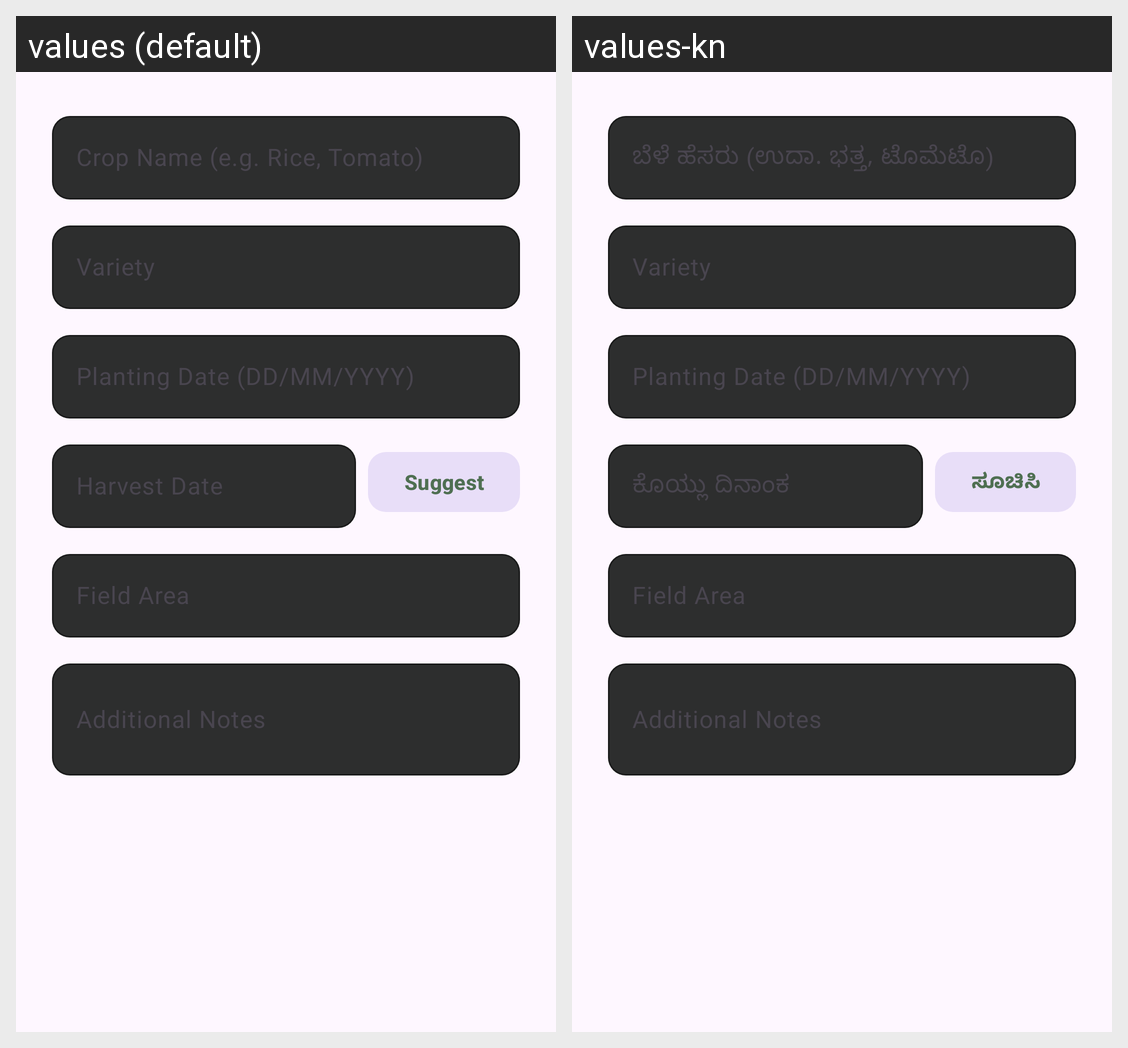

This grid shows one Android layout under two languages. Give, for every string resource on the screen, its name, the default text and each shown locale's text.
Android screen res/layout/dialog_add_crop.xml rendered under 2 locales, left to right: values (default), values-kn. Device: Nexus 5 (rendered at 1080×1920; each locale shown at half size, 540×960, under a caption strip naming it); theme Theme.AgriSense.
Strings drawn on this screen, with the default value and each locale's value (text and hints the layout hard-codes, and strings that could not be matched under every locale, appear in the picture but are not listed):

crop_hint
  values: Crop Name (e.g. Rice, Tomato)
  values-kn: ಬೆಳೆ ಹೆಸರು (ಉದಾ. ಭತ್ತ, ಟೊಮೆಟೊ)

harvest_date
  values: Harvest Date
  values-kn: ಕೊಯ್ಲು ದಿನಾಂಕ

suggest
  values: Suggest
  values-kn: ಸೂಚಿಸಿ
